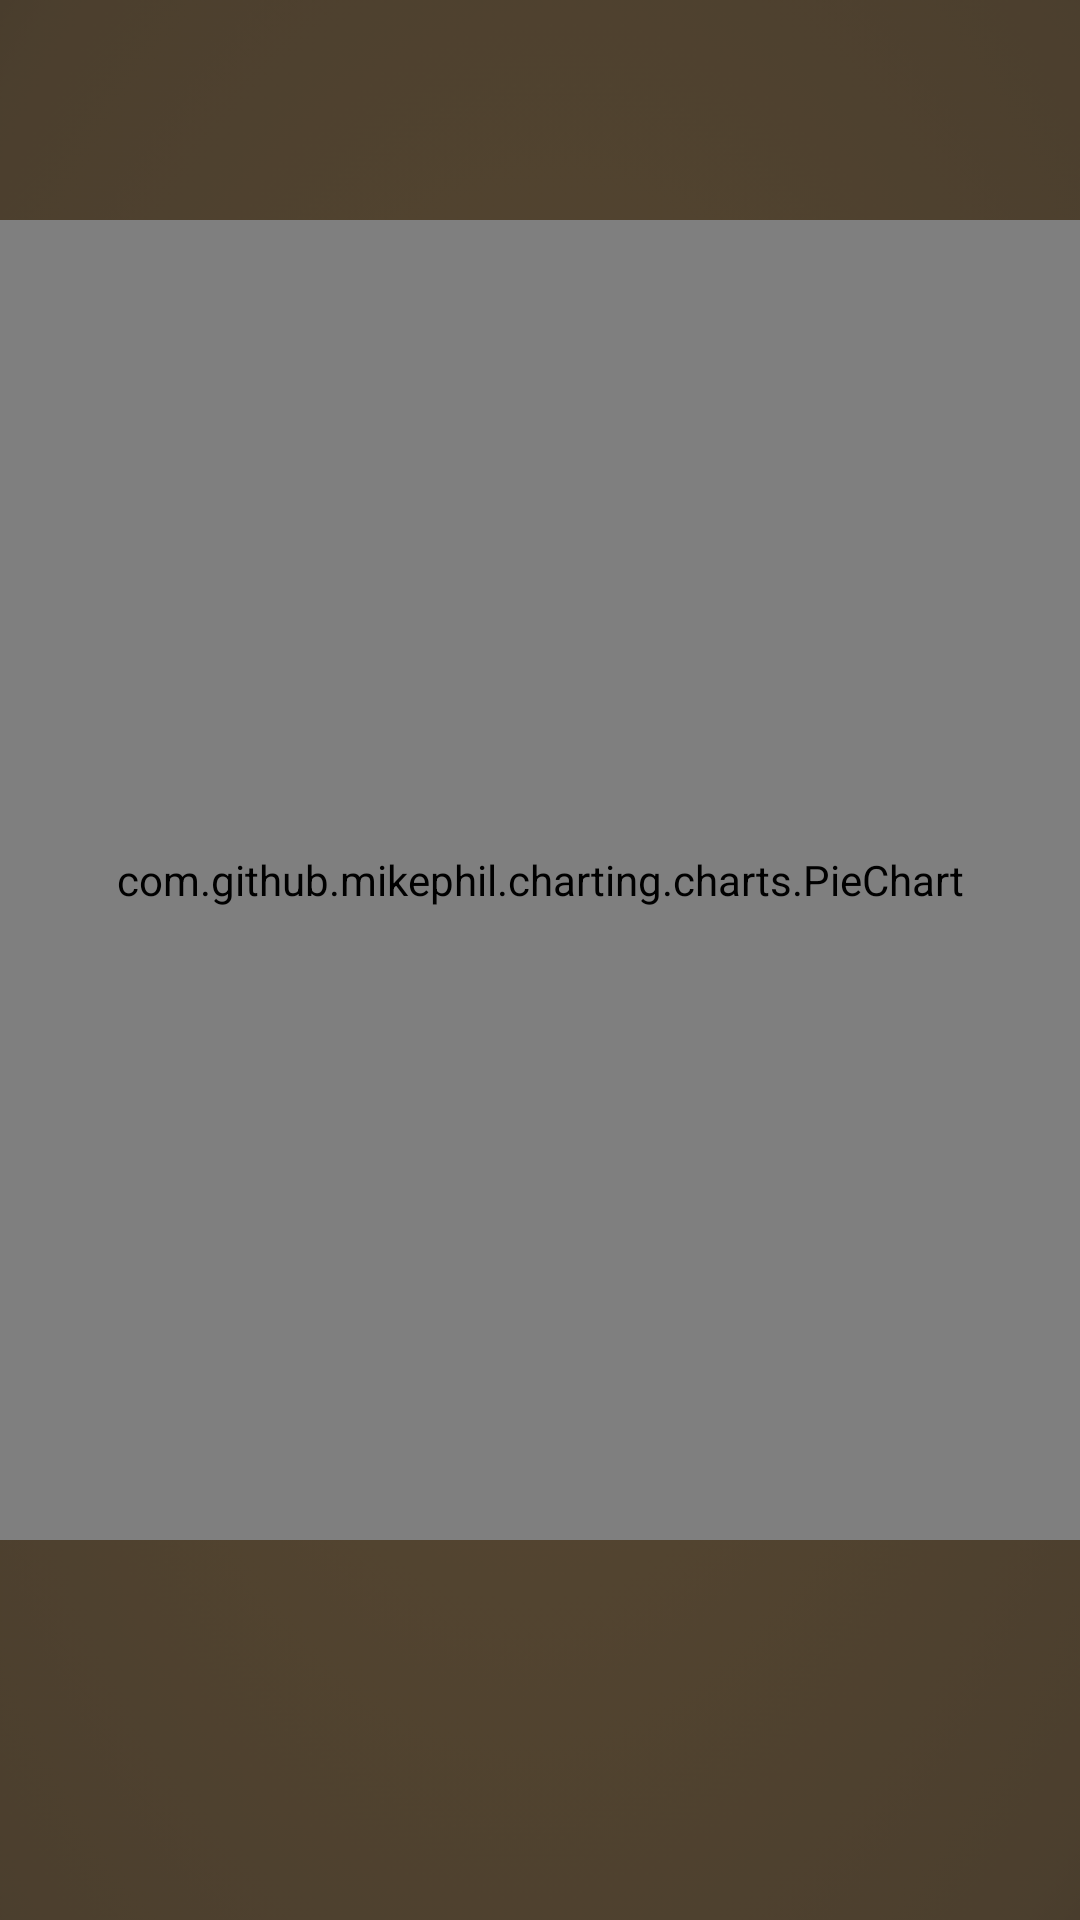

Layout XML and referenced resources for this Android screen:
<!-- AndroidManifest.xml: application theme AppTheme -->
<!-- res/layout/activity_result.xml -->
<?xml version="1.0" encoding="utf-8"?>
<android.support.constraint.ConstraintLayout xmlns:android="http://schemas.android.com/apk/res/android"
    xmlns:app="http://schemas.android.com/apk/res-auto"
    xmlns:tools="http://schemas.android.com/tools"
    android:layout_width="match_parent"
    android:layout_height="match_parent"
    tools:context=".activity.ResultActivity">

    <ImageView
        android:layout_width="0dp"
        android:layout_height="0dp"
        android:src="@drawable/splash_screen"
        android:scaleType="centerCrop"
        app:layout_constraintBottom_toBottomOf="parent"
        app:layout_constraintLeft_toLeftOf="parent"
        app:layout_constraintRight_toRightOf="parent"
        app:layout_constraintTop_toTopOf="parent"
        android:alpha="0.8"/>

    <View
        android:layout_width="0dp"
        android:layout_height="0dp"
        android:background="@color/colorBlackTransparent"
        app:layout_constraintBottom_toBottomOf="parent"
        app:layout_constraintLeft_toLeftOf="parent"
        app:layout_constraintRight_toRightOf="parent"
        app:layout_constraintTop_toTopOf="parent"/>

    <com.github.mikephil.charting.charts.PieChart
        android:id="@+id/pieChart"
        android:layout_width="match_parent"
        android:layout_height="440dp"
        app:layout_constraintEnd_toEndOf="parent"
        app:layout_constraintStart_toStartOf="parent"
        app:layout_constraintTop_toTopOf="parent"
        app:layout_constraintBottom_toTopOf="@+id/result_txt"
        />

    
        
        
        
        
        
        
        
        
        
        
        

    <TextView
        android:id="@+id/result_txt"
        android:layout_width="match_parent"
        android:layout_height="wrap_content"
        android:textColor="@color/colorWhite"
        android:layout_marginBottom="20dp"
        android:textSize="25sp"
        tools:text="hellooloool"
        app:layout_constraintStart_toStartOf="parent"
        app:layout_constraintEnd_toEndOf="parent"
        app:layout_constraintBottom_toBottomOf="parent"/>


    
        
        
        
        
        
        
        
        
        





</android.support.constraint.ConstraintLayout>
<!-- res/layout/samplescores_items.xml (included above) -->
<?xml version="1.0" encoding="utf-8"?>
<android.support.constraint.ConstraintLayout xmlns:android="http://schemas.android.com/apk/res/android"
    android:layout_width="match_parent"
    android:layout_height="match_parent"
    xmlns:tools="http://schemas.android.com/tools"
    xmlns:app="http://schemas.android.com/apk/res-auto">

    <TextView
        android:id="@+id/sample_type"
        android:layout_width="wrap_content"
        android:layout_height="wrap_content"
        app:layout_constraintStart_toStartOf="parent"
        app:layout_constraintTop_toTopOf="parent"
        android:layout_marginStart="20dp"
        tools:text="type:"
        android:textColor="@color/colorWhite"
        android:textSize="24sp" />
    <TextView
        android:id="@+id/sample_score"
        android:layout_width="wrap_content"
        android:layout_height="wrap_content"
        app:layout_constraintEnd_toEndOf="parent"
        app:layout_constraintTop_toTopOf="parent"
        app:layout_constraintStart_toEndOf="@id/sample_type"
        tools:text="score"
        android:layout_marginEnd="200dp"
        android:textColor="@color/colorWhite"
        android:textSize="24sp" />

</android.support.constraint.ConstraintLayout>
<!-- resources referenced by this layout -->
<resources>
  <color name="colorBlackTransparent">#7b000000</color>
  <color name="colorWhite">#ffffff</color>
  <!-- drawable splash_screen: png bitmap (drawable, 126051 bytes) -->
  <string name="hello_blank_fragment">Hello blank fragment</string>
  <style name="AppTheme" parent="Theme.AppCompat.Light.DarkActionBar">
          
          <item name="colorPrimary">@color/colorPrimary</item>
          <item name="colorPrimaryDark">@color/colorPrimaryDark</item>
          <item name="colorAccent">@color/colorAccent</item>
          <item name="android:windowAnimationStyle">@style/CustomActivityAnimation</item>
  
      </style>
  <color name="colorPrimary">#8B6736</color>
  <color name="colorPrimaryDark">#4F3B1F</color>
  <color name="colorAccent">#df4146</color>
  <style name="CustomActivityAnimation" parent="@android:style/Animation.Activity">
          <item name="android:activityOpenEnterAnimation">@anim/slide_in_right</item>
          <item name="android:activityOpenExitAnimation">@anim/slide_out_left</item>
          <item name="android:activityCloseEnterAnimation">@anim/slide_in_left</item>
          <item name="android:activityCloseExitAnimation">@anim/slide_out_right</item>
      </style>
</resources>
